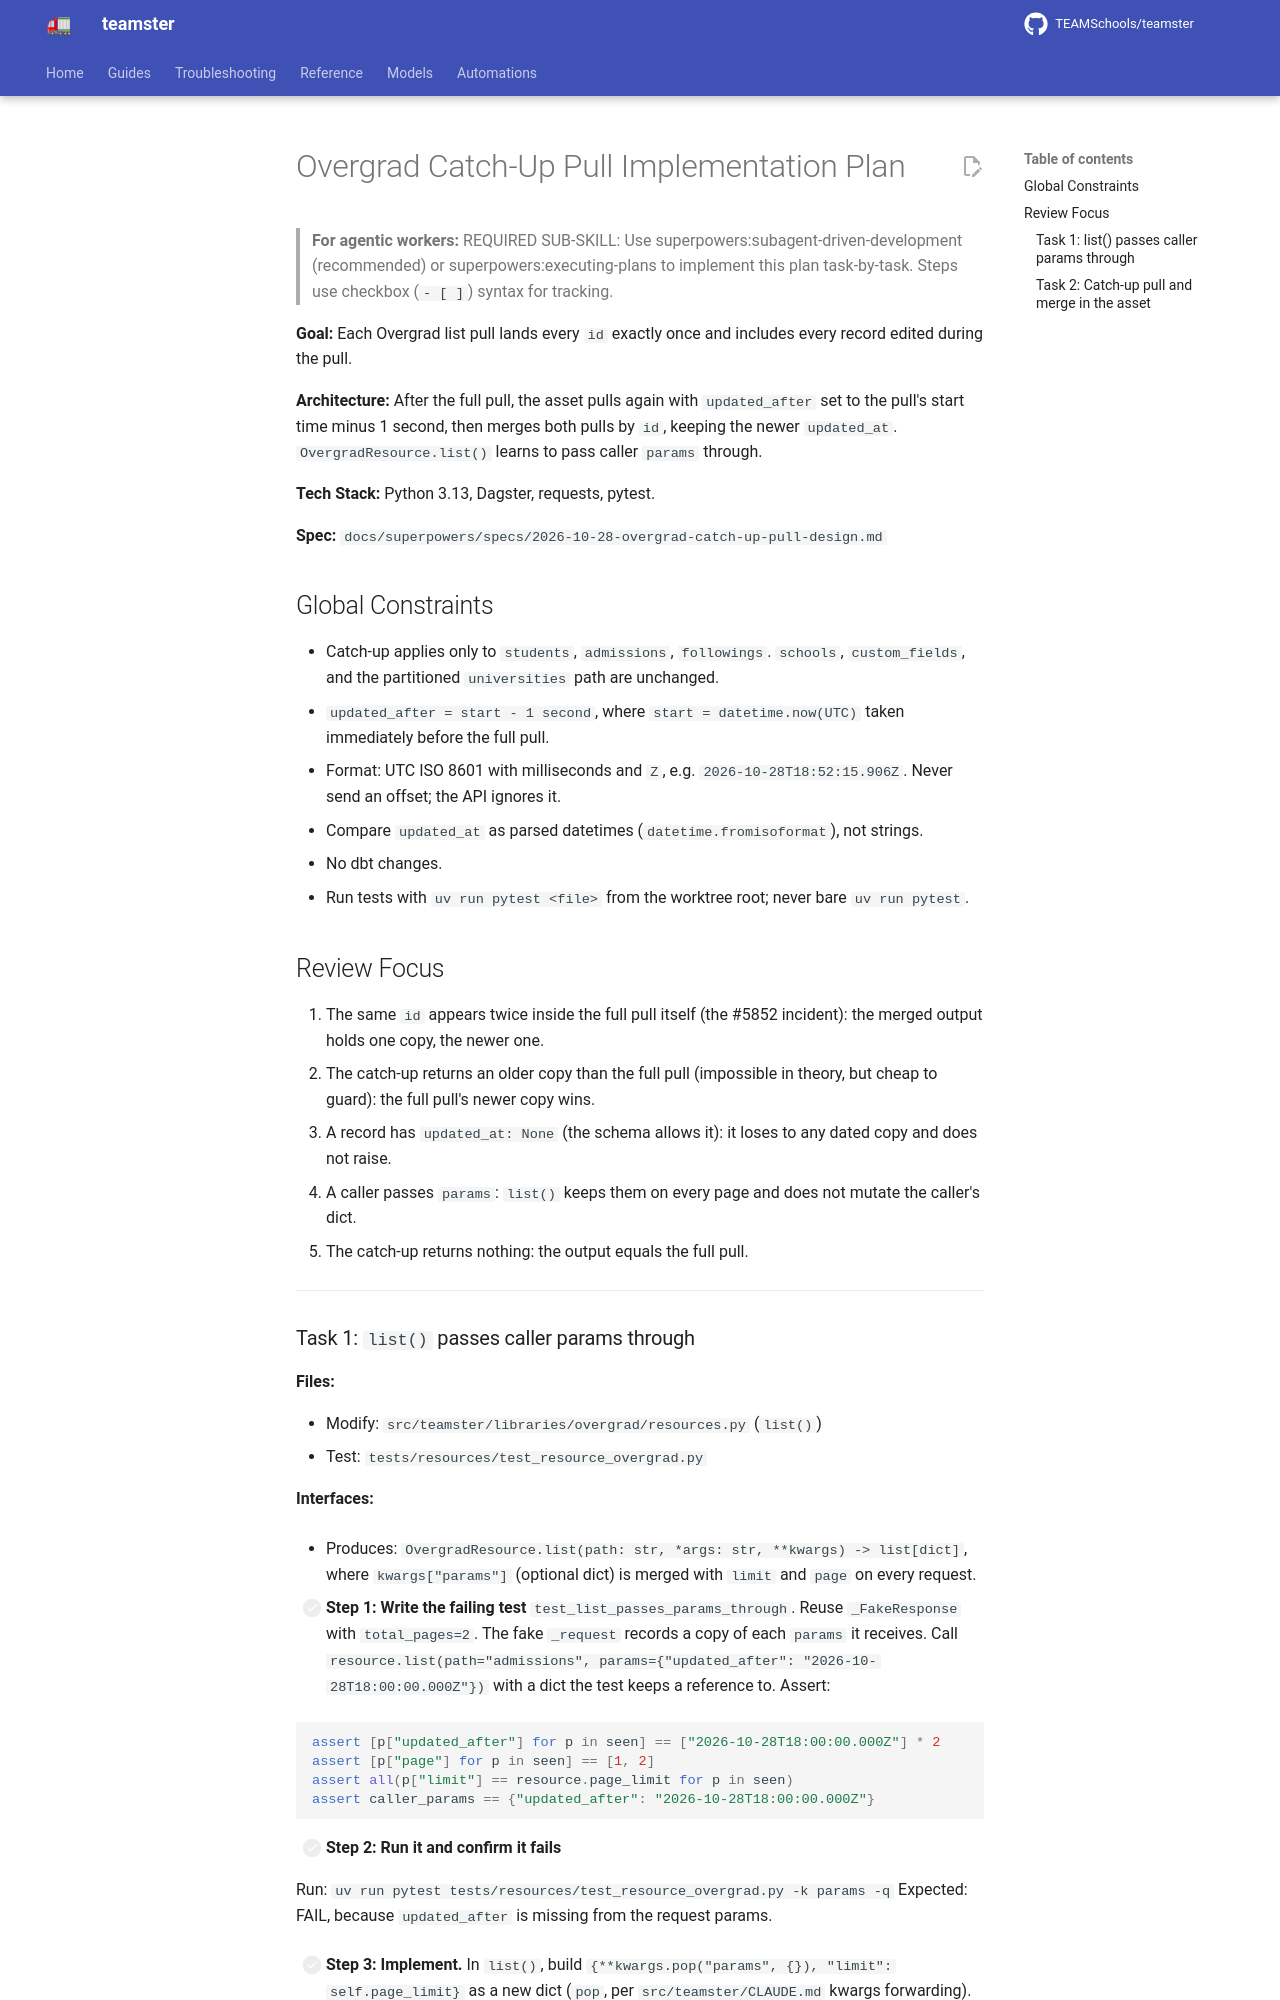

repository: TEAMSchools/teamster · page: superpowers/plans/2026-10-28-overgrad-catch-up-pull/index.html · generator: mkdocs

# Overgrad Catch-Up Pull Implementation Plan

> **For agentic workers:** REQUIRED SUB-SKILL: Use
> superpowers:subagent-driven-development (recommended) or
> superpowers:executing-plans to implement this plan task-by-task. Steps use
> checkbox (`- [ ]`) syntax for tracking.

**Goal:** Each Overgrad list pull lands every `id` exactly once and includes
every record edited during the pull.

**Architecture:** After the full pull, the asset pulls again with
`updated_after` set to the pull's start time minus 1 second, then merges both
pulls by `id`, keeping the newer `updated_at`. `OvergradResource.list()` learns
to pass caller `params` through.

**Tech Stack:** Python 3.13, Dagster, requests, pytest.

**Spec:** `docs/superpowers/specs/2026-10-28-overgrad-catch-up-pull-design.md`

## Global Constraints

- Catch-up applies only to `students`, `admissions`, `followings`. `schools`,
  `custom_fields`, and the partitioned `universities` path are unchanged.
- `updated_after = start - 1 second`, where `start = datetime.now(UTC)` taken
  immediately before the full pull.
- Format: UTC ISO 8601 with milliseconds and `Z`, e.g.
  `2026-10-28T18:52:15.906Z`. Never send an offset; the API ignores it.
- Compare `updated_at` as parsed datetimes (`datetime.fromisoformat`), not
  strings.
- No dbt changes.
- Run tests with `uv run pytest <file>` from the worktree root; never bare
  `uv run pytest`.

## Review Focus

1. The same `id` appears twice inside the full pull itself (the #5852 incident):
   the merged output holds one copy, the newer one.
2. The catch-up returns an older copy than the full pull (impossible in theory,
   but cheap to guard): the full pull's newer copy wins.
3. A record has `updated_at: None` (the schema allows it): it loses to any dated
   copy and does not raise.
4. A caller passes `params`: `list()` keeps them on every page and does not
   mutate the caller's dict.
5. The catch-up returns nothing: the output equals the full pull.

---

### Task 1: `list()` passes caller params through

**Files:**

- Modify: `src/teamster/libraries/overgrad/resources.py` (`list()`)
- Test: `tests/resources/test_resource_overgrad.py`

**Interfaces:**

- Produces:
  `OvergradResource.list(path: str, *args: str, **kwargs) -> list[dict]`, where
  `kwargs["params"]` (optional dict) is merged with `limit` and `page` on every
  request.

- [ ] **Step 1: Write the failing test** `test_list_passes_params_through`.
      Reuse `_FakeResponse` with `total_pages=2`. The fake `_request` records a
      copy of each `params` it receives. Call
      `resource.list(path="admissions", params={"updated_after": "2026-10-28T18:00:00.000Z"})`
      with a dict the test keeps a reference to. Assert:

  ```python
  assert [p["updated_after"] for p in seen] == ["2026-10-28T18:00:00.000Z"] * 2
  assert [p["page"] for p in seen] == [1, 2]
  assert all(p["limit"] == resource.page_limit for p in seen)
  assert caller_params == {"updated_after": "2026-10-28T18:00:00.000Z"}
  ```

- [ ] **Step 2: Run it and confirm it fails**

  Run: `uv run pytest tests/resources/test_resource_overgrad.py -k params -q`
  Expected: FAIL, because `updated_after` is missing from the request params.

- [ ] **Step 3: Implement.** In `list()`, build
      `{**kwargs.pop("params", {}), "limit": self.page_limit}` as a new dict
      (`pop`, per `src/teamster/CLAUDE.md` kwargs forwarding).

- [ ] **Step 4: Run the whole file and confirm it passes**

  Run: `uv run pytest tests/resources/test_resource_overgrad.py -q` Expected:
  all pass.

- [ ] **Step 5: Commit**
      `fix(overgrad): pass caller params through OvergradResource.list`
